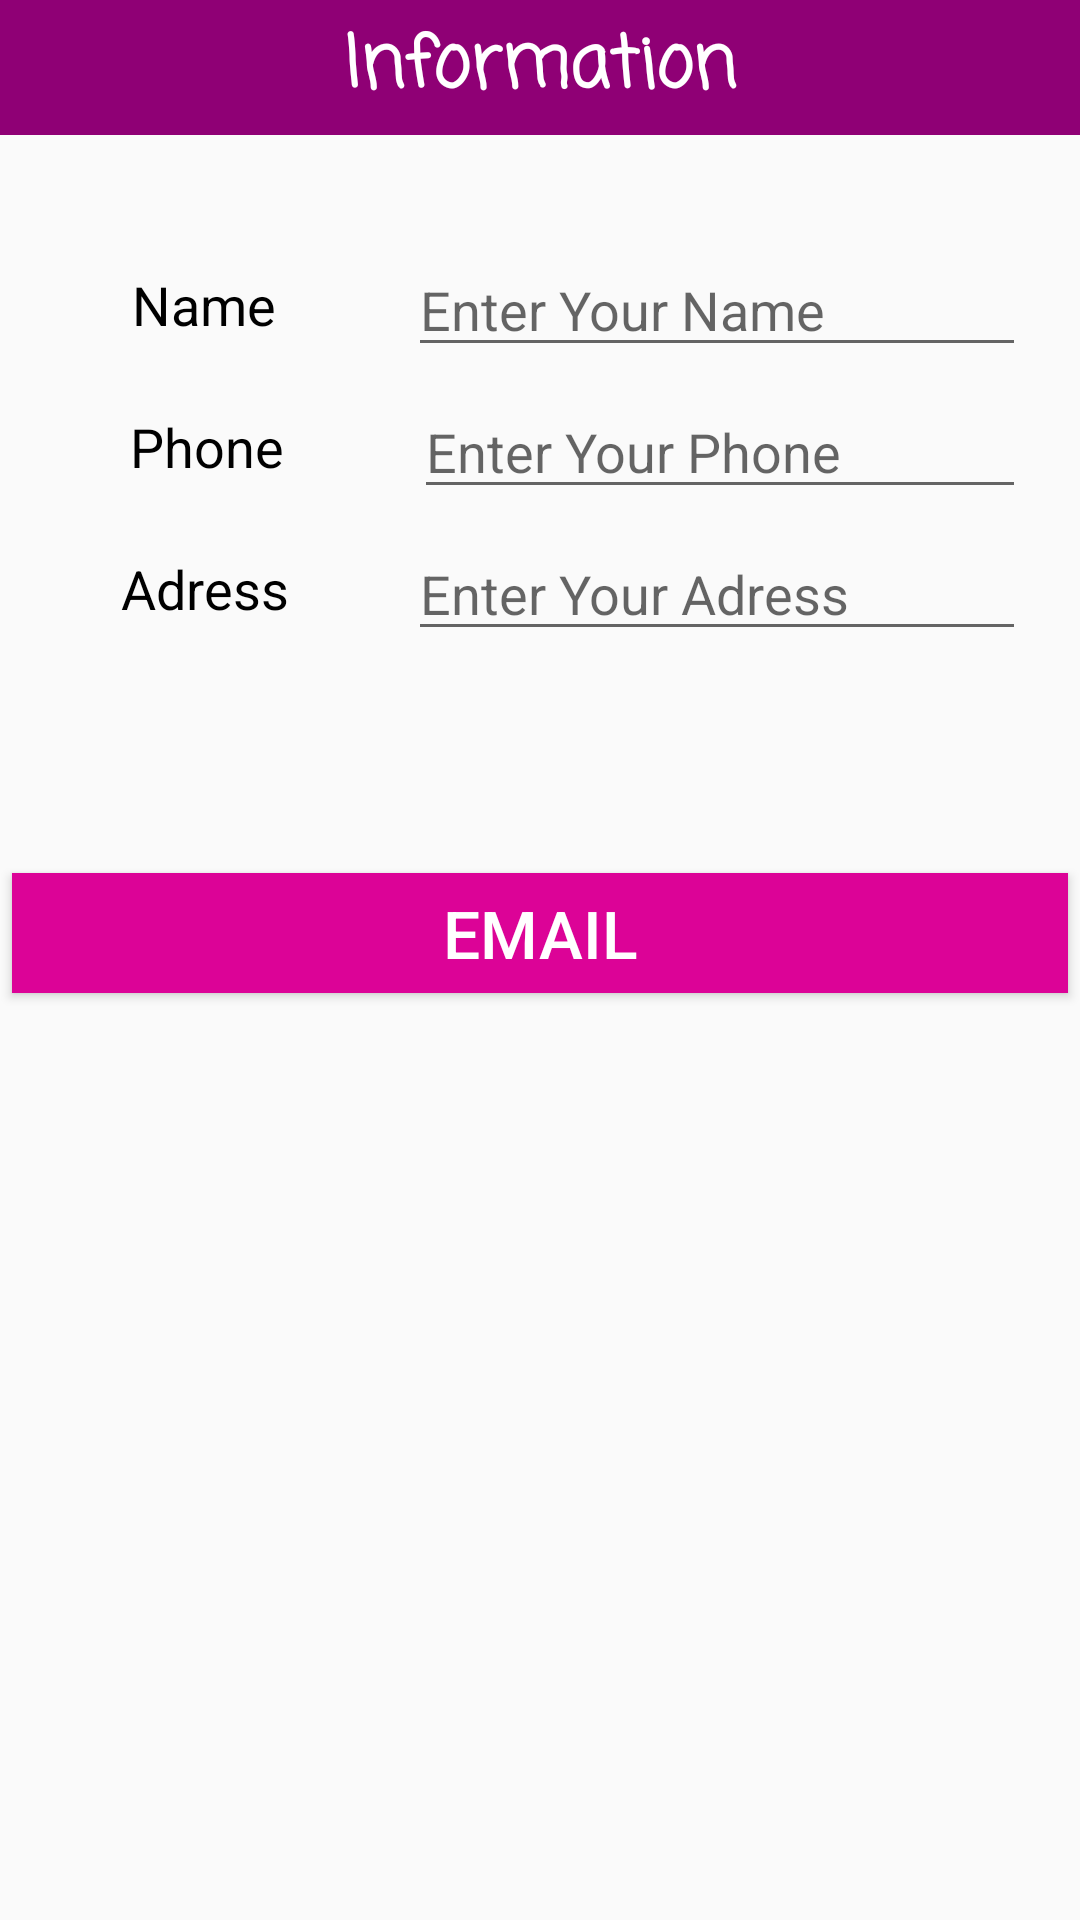

Write the Android layout XML for this screen, with the resource values it uses.
<!-- AndroidManifest.xml: application theme AppTheme -->
<!-- res/layout/activity_order.xml -->
<?xml version="1.0" encoding="utf-8"?>
<LinearLayout xmlns:android="http://schemas.android.com/apk/res/android"
    xmlns:app="http://schemas.android.com/apk/res-auto"
    xmlns:tools="http://schemas.android.com/tools"
    android:layout_width="match_parent"
    android:layout_height="match_parent"
    android:orientation="vertical"
    tools:context=".Order">


        <TextView
            android:layout_width="match_parent"
            android:layout_height="wrap_content"
            android:layout_marginBottom="30dp"
            android:background="#8f0075"
            android:fontFamily="casual"
            android:gravity="center"
            android:paddingBottom="4dp"
            android:paddingTop="4dp"
            android:text="Information"
            android:textColor="#fff"
            android:textSize="24dp"
            android:textStyle="bold" />

        <LinearLayout
            android:layout_width="match_parent"
            android:layout_height="wrap_content"
            android:layout_marginTop="6dp"
            android:orientation="horizontal">


            <TextView
                android:layout_width="wrap_content"
                android:layout_height="match_parent"
                android:layout_weight="1"
                android:gravity="center"
                android:text="Name"
                android:textColor="#000"
                android:textSize="18dp" />

            <EditText
                android:layout_width="30dp"
                android:layout_height="match_parent"
                android:layout_marginRight="18dp"
                android:layout_weight="2"
                android:hint="Enter Your Name"
                android:id="@+id/nametxt"/>

        </LinearLayout>

        <LinearLayout
            android:layout_width="match_parent"
            android:layout_height="wrap_content"
            android:layout_marginTop="6dp"
            android:gravity="center_vertical"
            android:orientation="horizontal">

            <TextView
                android:layout_width="wrap_content"
                android:layout_height="match_parent"                android:layout_weight="1"
                android:gravity="center"
                android:text="Phone"
                android:textColor="#000"
                android:textSize="18dp"

                />

            <EditText
                android:layout_width="30dp"
                android:layout_height="match_parent"                android:layout_marginRight="18dp"
                android:layout_weight="2"
                android:hint="Enter Your Phone"
                android:inputType="phone"
                android:id="@+id/phonetxt"
                />

        </LinearLayout>

        <LinearLayout
            android:layout_width="match_parent"
            android:layout_height="wrap_content"
            android:layout_marginTop="6dp"
            android:gravity="center_vertical"
            android:orientation="horizontal"
            android:layout_marginBottom="70dp">

            <TextView
                android:layout_width="wrap_content"
                android:layout_height="match_parent"                android:layout_weight="1"
                android:gravity="center"
                android:text="Adress"
                android:textColor="#000"
                android:textSize="18dp"

                />

            <EditText
                android:layout_width="30dp"
                android:layout_height="match_parent"
                android:layout_marginRight="18dp"
                android:layout_weight="2.2"
                android:hint="Enter Your Adress"
                android:inputType="text"
                android:id="@+id/adresstxt"

                />

        </LinearLayout>

        <Button
            android:layout_width="match_parent"
            android:layout_height="40dp"
            android:background="#dc0397"
            android:text="Email"
            android:textSize="22dp"
            android:onClick="sendOrder"
            android:layout_margin="4dp"
            android:textColor="#fff"
            />






</LinearLayout>
<!-- resources referenced by this layout -->
<resources>
  <style name="AppTheme" parent="Theme.AppCompat.Light.NoActionBar">
        
          
          <item name="colorPrimaryDark">#dad9da</item>
          <item name="colorPrimary">#212121</item>
  
  
      </style>
</resources>
